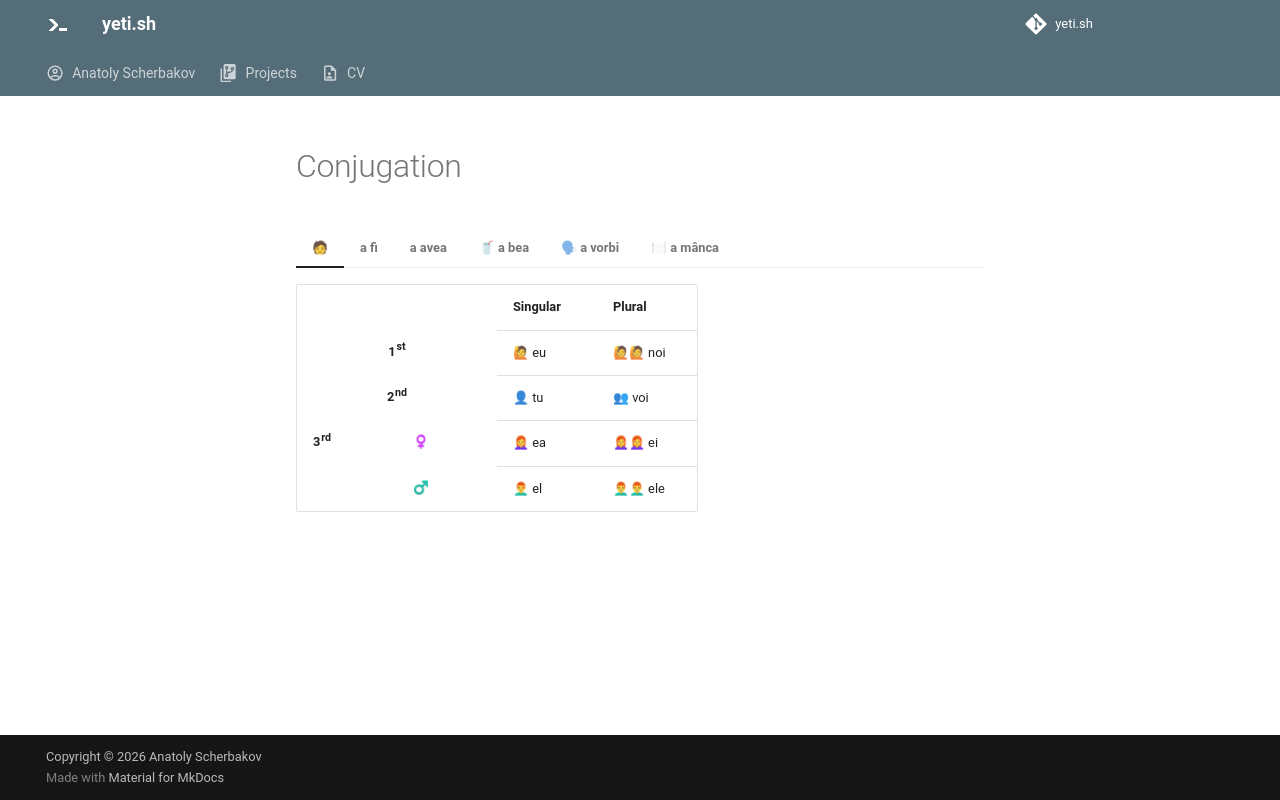

repository: anatoly-scherbakov/yeti.sh · page: blog/romanian/conjugation/index.html · generator: mkdocs

---
exclude_from_blog: true
---

<style>
td[rowspan] {
    vertical-align: middle !important;
}

td[colspan] {
    text-align: center !important;
}
</style>

# Conjugation

=== "🧑"
    <table>
        <thead>
            <tr>
                <th colspan="2"></th>
                <th>Singular</th>
                <th>Plural</th>
            </tr>
        </thead>
        <tbody>
            <tr class="person-first">
                <th colspan="2">1<sup>st</sup></th>
                <td>🙋 eu</td>
                <td>🙋🙋 noi</td>
            </tr>
            <tr class="person-second">
                <th colspan="2">2<sup>nd</sup></th>
                <td>👤 tu</td>
                <td>👥 voi</td>
            </tr>
            <tr class="feminine">
                <th rowspan="2">3<sup>rd</sup></th>
                <th>♀</th>
                <td>👩🦰 ea</td>
                <td>👩🦰👩🦰 ei</td>
            </tr>
            <tr class="masculine">
                <th>♂</th>
                <td>👨🦰 el</td>
                <td>👨🦰👨🦰 ele</td>
            </tr>
        </tbody>
    </table>

=== "a fi"
    <table>
        <thead>
            <tr>
                <th colspan="2"></th>
                <th>Singular</th>
                <th>Plural</th>
            </tr>
        </thead>
        <tbody>
            <tr class="person-first">
                <th colspan="2">1<sup>st</sup></th>
                <td>🙋 sunt</td>
                <td>🙋🙋 suntem</td>
            </tr>
            <tr class="person-second">
                <th colspan="2">2<sup>nd</sup></th>
                <td>👤 ești</td>
                <td>👥 sunteți</td>
            </tr>
            <tr class="feminine">
                <th rowspan="2">3<sup>rd</sup></th>
                <th>♀</th>
                <td>👩🦰 este</td>
                <td>👩🦰👩🦰 sunt</td>
            </tr>
            <tr class="masculine">
                <th>♂</th>
                <td>👨🦰 este</td>
                <td>👨🦰👨🦰 sunt</td>
            </tr>
        </tbody>
    </table>

=== "a avea"
    <table>
        <thead>
            <tr>
                <th colspan="2"></th>
                <th>Singular</th>
                <th>Plural</th>
            </tr>
        </thead>
        <tbody>
            <tr class="person-first">
                <th colspan="2">1<sup>st</sup></th>
                <td>🙋 am</td>
                <td>🙋🙋 avem</td>
            </tr>
            <tr class="person-second">
                <th colspan="2">2<sup>nd</sup></th>
                <td>👤 ai</td>
                <td>👥 aveți</td>
            </tr>
            <tr class="feminine">
                <th rowspan="2">3<sup>rd</sup></th>
                <th>♀</th>
                <td>👩🦰 are</td>
                <td>👩🦰👩🦰 au</td>
            </tr>
            <tr class="masculine">
                <th>♂</th>
                <td>👨🦰 are</td>
                <td>👨🦰👨🦰 au</td>
            </tr>
        </tbody>
    </table>

=== "🥤 a bea"
    <table>
        <thead>
            <tr>
                <th colspan="2"></th>
                <th>Singular</th>
                <th>Plural</th>
            </tr>
        </thead>
        <tbody>
            <tr class="person-first">
                <th colspan="2">1<sup>st</sup></th>
                <td>🙋 beau</td>
                <td>🙋🙋 bem</td>
            </tr>
            <tr class="person-second">
                <th colspan="2">2<sup>nd</sup></th>
                <td>👤 bei</td>
                <td>👥 beți</td>
            </tr>
            <tr class="feminine">
                <th rowspan="2">3<sup>rd</sup></th>
                <th>♀</th>
                <td>👩🦰 bea</td>
                <td>👩🦰👩🦰 beau</td>
            </tr>
            <tr class="masculine">
                <th>♂</th>
                <td>👨🦰 bea</td>
                <td>👨🦰👨🦰 beau</td>
            </tr>
        </tbody>
    </table>


=== "🗣 a vorbi"
    <table>
        <thead>
            <tr>
                <th colspan="2"></th>
                <th>Singular</th>
                <th>Plural</th>
            </tr>
        </thead>
        <tbody>
            <tr class="person-first">
                <th colspan="2">1<sup>st</sup></th>
                <td>🙋 vorbesc</td>
                <td>🙋🙋 vorbim</td>
            </tr>
            <tr class="person-second">
                <th colspan="2">2<sup>nd</sup></th>
                <td>👤 vorbești</td>
                <td>👥 vorbiți</td>
            </tr>
            <tr class="feminine">
                <th rowspan="2">3<sup>rd</sup></th>
                <th>♀</th>
                <td rowspan="2">vorbește</td>
                <td rowspan="2">vorbesc</td>
            </tr>
            <tr class="masculine">
                <th>♂</th>
            </tr>
        </tbody>
    </table>

=== "🍽 a mânca"
    <table>
        <thead>
            <tr>
                <th colspan="2"></th>
                <th>Singular</th>
                <th>Plural</th>
            </tr>
        </thead>
        <tbody>
            <tr class="person-first">
                <th colspan="2">1<sup>st</sup></th>
                <td>🙋 mănânc</td>
                <td>🙋🙋 mâncăm</td>
            </tr>
            <tr class="person-second">
                <th colspan="2">2<sup>nd</sup></th>
                <td>👤 mănânci</td>
                <td>👥 mâncați</td>
            </tr>
            <tr class="feminine">
                <th rowspan="2">3<sup>rd</sup></th>
                <th>♀</th>
                <td colspan="2" rowspan="2">mănâncă</td>
            </tr>
            <tr class="masculine">
                <th>♂</th>
            </tr>
        </tbody>
    </table>
